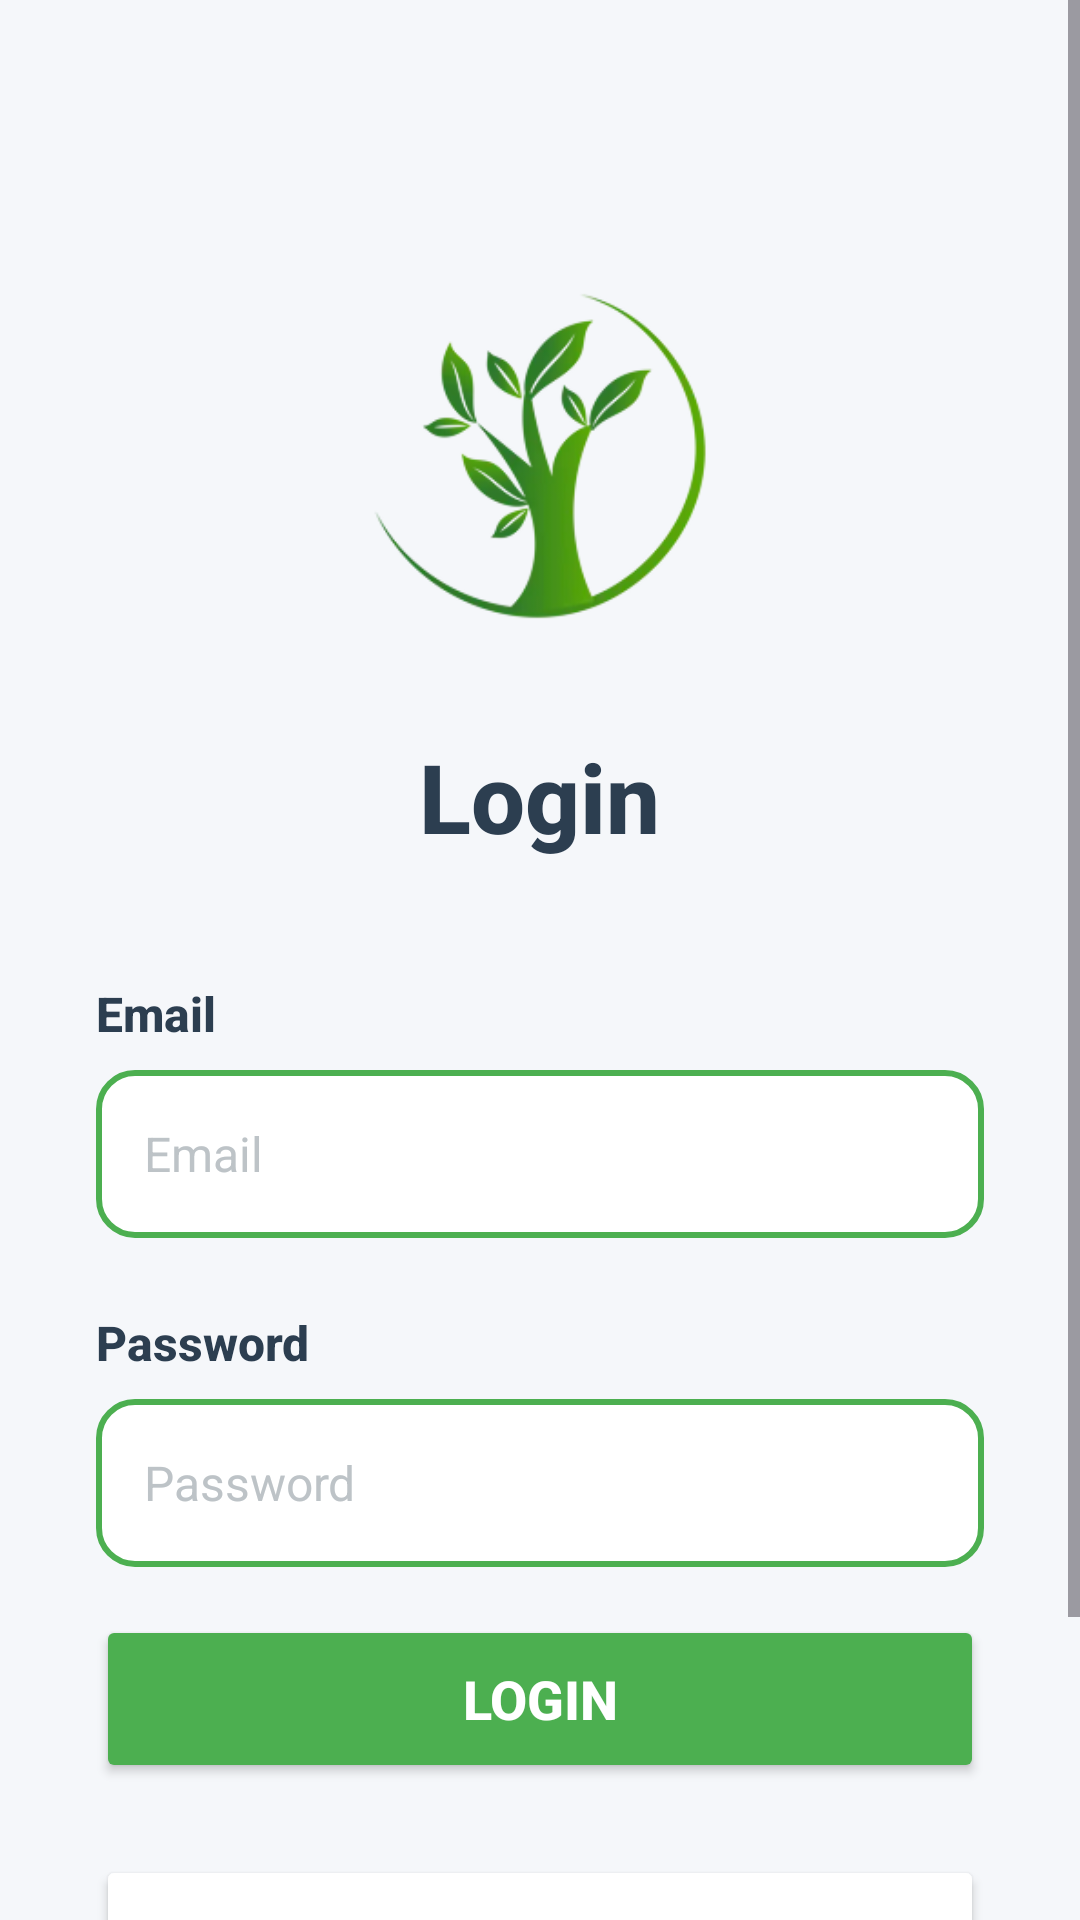

Write the Android layout XML for this screen, with the resource values it uses.
<!-- AndroidManifest.xml: application theme Theme.UAP_PAM -->
<!-- res/layout/activity_login.xml -->
<?xml version="1.0" encoding="utf-8"?>
<ScrollView xmlns:android="http://schemas.android.com/apk/res/android"
    android:layout_width="match_parent"
    android:layout_height="match_parent"
    android:background="#F5F7FA"
    android:fillViewport="true">

    <LinearLayout
        android:layout_width="match_parent"
        android:layout_height="wrap_content"
        android:orientation="vertical"
        android:padding="32dp"
        android:gravity="center_horizontal">

        
        <FrameLayout
            android:layout_width="120dp"
            android:layout_height="120dp"
            android:layout_marginTop="60dp"
            android:layout_marginBottom="32dp">

            
            <ImageView
                android:layout_width="120dp"
                android:layout_height="120dp"
                android:layout_gravity="center"
                android:contentDescription="Logo"
                android:src="@drawable/logo_tree" />

        </FrameLayout>

        
        <TextView
            android:layout_width="wrap_content"
            android:layout_height="wrap_content"
            android:text="Login"
            android:textSize="32sp"
            android:textStyle="bold"
            android:textColor="#2C3E50"
            android:layout_marginBottom="40dp"
            android:fontFamily="sans-serif-medium" />

        
        <LinearLayout
            android:layout_width="match_parent"
            android:layout_height="wrap_content"
            android:orientation="vertical">

            
            <TextView
                android:layout_width="wrap_content"
                android:layout_height="wrap_content"
                android:text="Email"
                android:textSize="16sp"
                android:textColor="#2C3E50"
                android:textStyle="bold"
                android:layout_marginBottom="8dp"
                android:fontFamily="sans-serif-medium" />

            
            <EditText
                android:id="@+id/et_email"
                android:layout_width="match_parent"
                android:layout_height="56dp"
                android:hint="Email"
                android:inputType="textEmailAddress"
                android:background="@drawable/edittext_focused"
                android:paddingStart="16dp"
                android:paddingEnd="16dp"
                android:textSize="16sp"
                android:textColorHint="#BDC3C7"
                android:textColor="#2C3E50"
                android:layout_marginBottom="24dp" />

            
            <TextView
                android:layout_width="wrap_content"
                android:layout_height="wrap_content"
                android:text="Password"
                android:textSize="16sp"
                android:textColor="#2C3E50"
                android:textStyle="bold"
                android:layout_marginBottom="8dp"
                android:fontFamily="sans-serif-medium" />

            
            <EditText
                android:id="@+id/et_password"
                android:layout_width="match_parent"
                android:layout_height="56dp"
                android:hint="Password"
                android:inputType="textPassword"
                android:background="@drawable/edittext_focused"
                android:paddingStart="16dp"
                android:paddingEnd="16dp"
                android:textSize="16sp"
                android:textColorHint="#BDC3C7"
                android:textColor="#2C3E50"
                android:layout_marginBottom="16dp" />

            
            <Button
                android:id="@+id/btn_login"
                android:layout_width="match_parent"
                android:layout_height="56dp"
                android:text="Login"
                android:textColor="#FFFFFF"
                android:textSize="18sp"
                android:textStyle="bold"
                android:backgroundTint="#4CAF50"
                android:fontFamily="sans-serif-medium"
                android:layout_marginBottom="24dp" />

            
            <Button
                android:id="@+id/btn_login_google"
                android:layout_width="match_parent"
                android:layout_height="56dp"
                android:text="Login with Google"
                android:textColor="#2C3E50"
                android:textSize="16sp"
                android:textStyle="bold"
                android:backgroundTint="@color/white"
                android:fontFamily="sans-serif-medium"
                android:drawableStart="@drawable/ic_google"
                android:drawablePadding="12dp"
                android:gravity="center"
                android:layout_marginBottom="32dp" />

            
            <LinearLayout
                android:layout_width="wrap_content"
                android:layout_height="wrap_content"
                android:layout_gravity="center_horizontal"
                android:orientation="horizontal">

                <TextView
                    android:layout_width="wrap_content"
                    android:layout_height="wrap_content"
                    android:text="Belum punya akun? "
                    android:textSize="16sp"
                    android:textColor="#7F8C8D" />

                <TextView
                    android:id="@+id/tv_register"
                    android:layout_width="wrap_content"
                    android:layout_height="wrap_content"
                    android:text="Register disini"
                    android:textSize="16sp"
                    android:textColor="#3498DB"
                    android:textStyle="bold"
                    android:clickable="true"
                    android:focusable="true" />

            </LinearLayout>

        </LinearLayout>

    </LinearLayout>

</ScrollView>
<!-- resources referenced by this layout -->
<resources>
  <!-- drawable edittext_focused (drawable) -->
  <?xml version="1.0" encoding="utf-8"?>
  <selector xmlns:android="http://schemas.android.com/apk/res/android">
      <item android:state_focused="true">
          <shape android:shape="rectangle">
              <solid android:color="#FFFFFF" />
              <corners android:radius="12dp" />
              <stroke
                  android:width="2dp"
                  android:color="#45A049" />
          </shape>
      </item>
      <item>
          <shape android:shape="rectangle">
              <solid android:color="#FFFFFF" />
              <corners android:radius="12dp" />
              <stroke
                  android:width="2dp"
                  android:color="#4CAF50" />
          </shape>
      </item>
  </selector>
  <!-- drawable logo_tree: png bitmap (drawable, 25484 bytes) -->
  <style name="Theme.UAP_PAM" parent="Base.Theme.UAP_PAM" />
  <style name="Base.Theme.UAP_PAM" parent="Theme.Material3.DayNight.NoActionBar">
          
          
      </style>
  <!-- not gathered from this repository: default colours our renderer supplied (Android Studio template values) -->
  <color name="white">#FFFFFFFF</color>
</resources>
